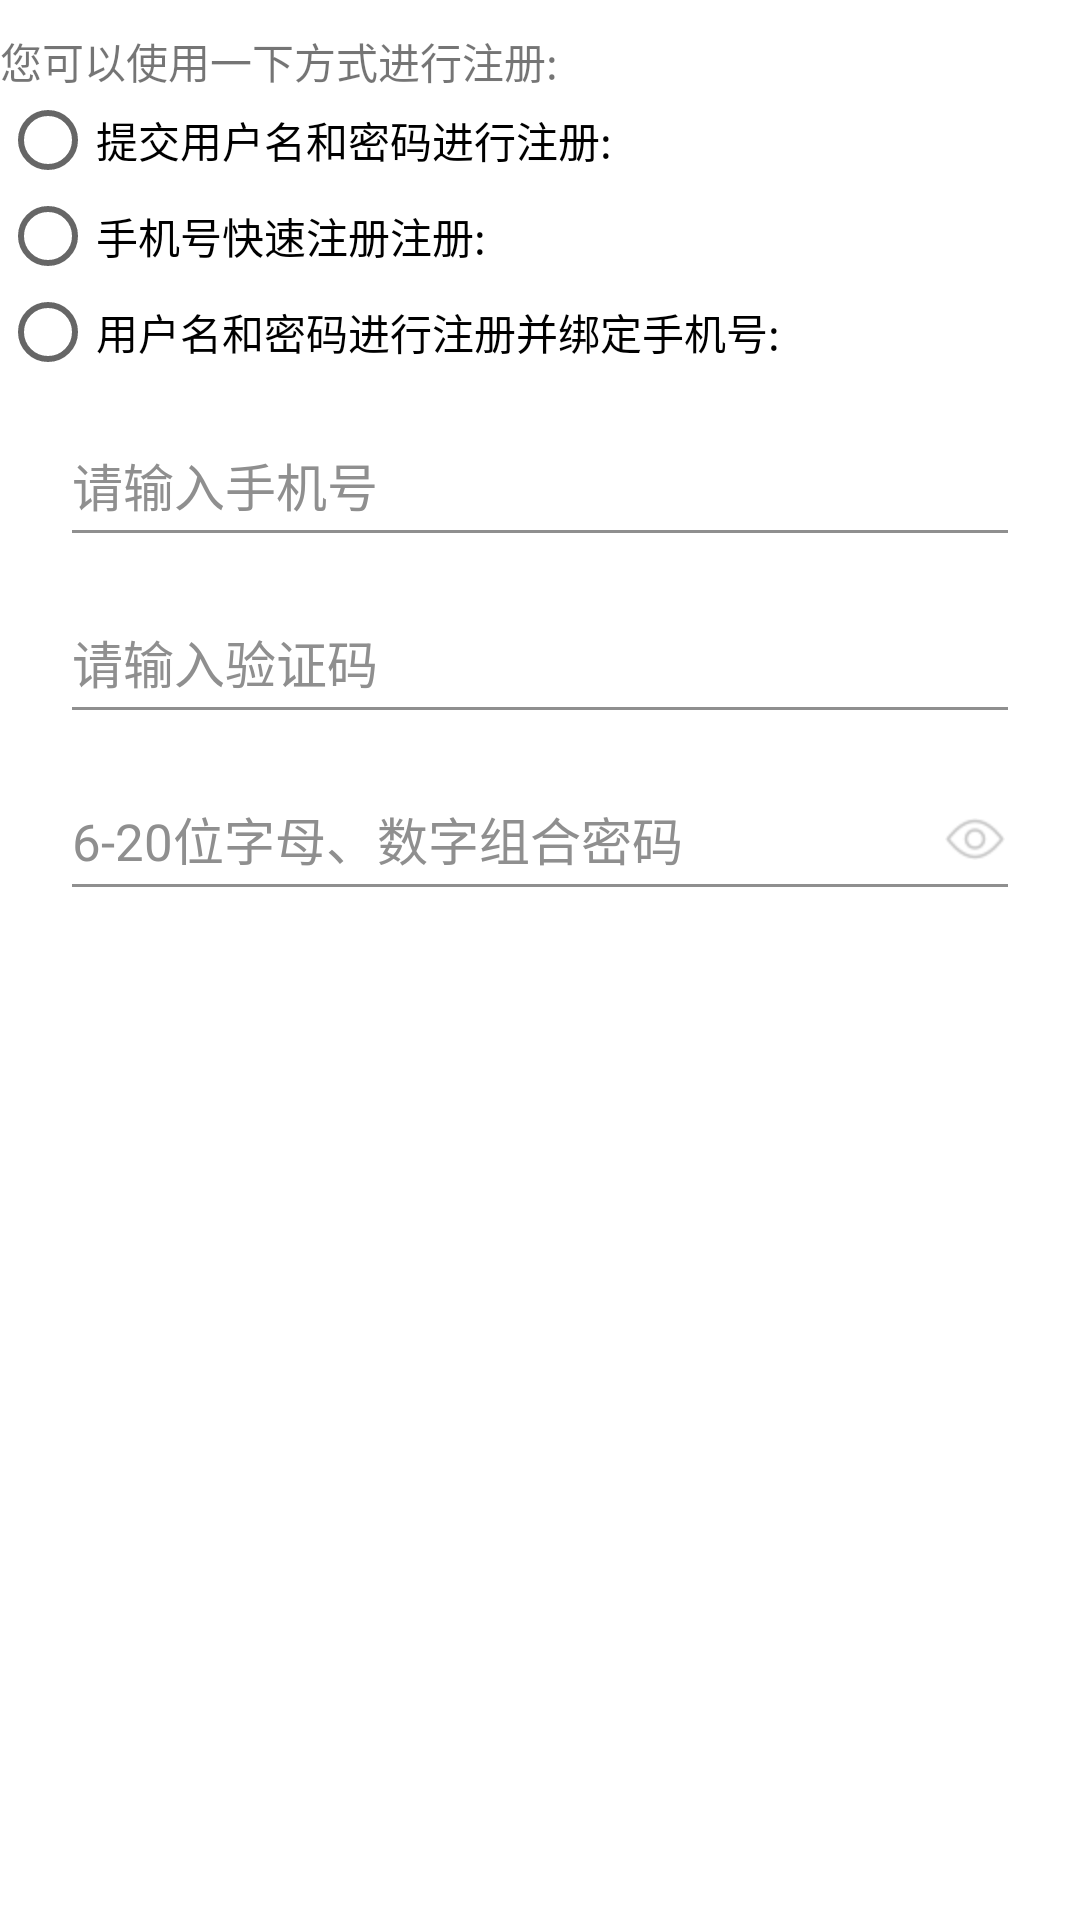

Reconstruct the res/layout file that produces this screen, plus the resources it refers to.
<!-- AndroidManifest.xml: application theme AppTheme -->
<!-- res/layout/maccount_activity_register.xml -->
<?xml version="1.0" encoding="utf-8"?>
<RelativeLayout xmlns:android="http://schemas.android.com/apk/res/android"
    android:layout_width="match_parent"
    android:layout_height="match_parent"
    android:background="@color/white"
    android:gravity="center_horizontal"
    android:orientation="vertical">

    <LinearLayout
        android:layout_width="match_parent"
        android:layout_height="wrap_content"
        android:orientation="vertical"
        android:paddingTop="10dp">

        <TextView
            android:layout_width="match_parent"
            android:layout_height="wrap_content"
            android:text="@string/activity_register_type" />

        <RadioGroup
            android:layout_width="match_parent"
            android:layout_height="wrap_content">

            <android.support.v7.widget.AppCompatRadioButton
                android:id="@+id/rb_type1"
                android:layout_width="wrap_content"
                android:layout_height="wrap_content"
                android:text="@string/activity_register_type1" />

            <android.support.v7.widget.AppCompatRadioButton
                android:id="@+id/rb_type2"
                android:layout_width="wrap_content"
                android:layout_height="wrap_content"
                android:text="@string/activity_register_type2" />

            <android.support.v7.widget.AppCompatRadioButton
                android:id="@+id/rb_type3"
                android:layout_width="wrap_content"
                android:layout_height="wrap_content"
                android:text="@string/activity_register_type3" />

        </RadioGroup>


        <android.support.design.widget.TextInputLayout
            android:id="@+id/register_tel"
            android:layout_width="match_parent"
            android:layout_height="wrap_content"
            android:layout_marginLeft="20dp"
            android:layout_marginRight="20dp"
            android:theme="@style/TextLabel">

            <android.support.design.widget.TextInputEditText
                android:layout_width="match_parent"
                android:layout_height="48dp"
                android:ellipsize="end"
                android:gravity="center_vertical"
                android:hint="@string/activity_register_tel_hint"
                android:lines="1"
                android:singleLine="true"
                android:textColor="@color/normal_font_color"
                android:textColorHint="@color/normal_hint_color"
                android:textSize="17sp" />

        </android.support.design.widget.TextInputLayout>

        <RelativeLayout
            android:id="@+id/rl_code"
            android:layout_width="match_parent"
            android:layout_height="wrap_content">

            <android.support.design.widget.TextInputLayout
                android:id="@+id/register_verify_code"
                android:layout_width="match_parent"
                android:layout_height="wrap_content"
                android:layout_marginLeft="20dp"
                android:layout_marginRight="20dp"
                android:theme="@style/TextLabel">

                <android.support.design.widget.TextInputEditText
                    android:layout_width="match_parent"
                    android:layout_height="48dp"
                    android:ellipsize="end"
                    android:gravity="center_vertical"
                    android:hint="@string/activity_register_verify_hint"
                    android:inputType="number"
                    android:lines="1"
                    android:maxLength="10"
                    android:singleLine="true"
                    android:textColor="@color/normal_font_color"
                    android:textColorHint="@color/normal_hint_color"
                    android:textSize="17sp" />

            </android.support.design.widget.TextInputLayout>

            <TextView
                android:id="@+id/register_verify_code_get"
                android:layout_width="80dp"
                android:layout_height="30dp"
                android:layout_alignParentRight="true"
                android:layout_marginRight="25dp"
                android:layout_marginTop="10dp"
                android:background="@drawable/get_validate_btn_bg"
                android:gravity="center"
                android:text="@string/activity_register_get_verify_code"
                android:textColor="@color/white"
                android:textSize="14sp" />

        </RelativeLayout>

        <RelativeLayout
            android:id="@+id/rl_pwd"
            android:layout_width="match_parent"
            android:layout_height="wrap_content">

            <android.support.design.widget.TextInputLayout
                android:id="@+id/register_password"
                android:layout_width="match_parent"
                android:layout_height="wrap_content"
                android:layout_marginLeft="20dp"
                android:layout_marginRight="20dp"
                android:theme="@style/TextLabel">

                <android.support.design.widget.TextInputEditText
                    android:layout_width="match_parent"
                    android:layout_height="48dp"
                    android:ellipsize="end"
                    android:gravity="center_vertical"
                    android:hint="@string/activity_register_password_hint"
                    android:inputType="textPassword"
                    android:lines="1"
                    android:maxLength="20"
                    android:singleLine="true"
                    android:textColor="@color/normal_font_color"
                    android:textColorHint="@color/normal_hint_color"
                    android:textSize="17sp" />

            </android.support.design.widget.TextInputLayout>

            <ImageView
                android:id="@+id/register_password_visible"
                android:layout_width="40dp"
                android:layout_height="24dp"
                android:layout_alignParentRight="true"
                android:layout_marginRight="15dp"
                android:layout_marginTop="18dp"
                android:paddingLeft="10dp"
                android:paddingRight="10dp"
                android:paddingTop="10dp"
                android:scaleType="fitXY"
                android:src="@mipmap/btn_login_show_normal" />

        </RelativeLayout>

        <Button
            android:id="@+id/register_confirm"
            android:layout_width="match_parent"
            android:layout_height="50dp"
            android:layout_marginLeft="30dp"
            android:layout_marginRight="30dp"
            android:layout_marginTop="15dp"
            android:background="@drawable/btn_bg"
            android:text="@string/activity_register_now"
            android:textColor="@color/white"
            android:textSize="15sp" />

    </LinearLayout>

    <RelativeLayout
        android:id="@+id/progress_bar_area"
        android:layout_width="match_parent"
        android:layout_height="match_parent"
        android:background="@color/bg_dialog"
        android:visibility="gone">

        <ProgressBar
            android:layout_width="wrap_content"
            android:layout_height="wrap_content"
            android:layout_centerInParent="true" />

    </RelativeLayout>

</RelativeLayout>
<!-- resources referenced by this layout -->
<resources>
  <color name="bg_dialog">#2c2c2c</color>
  <color name="normal_font_color">#444444</color>
  <color name="normal_hint_color">#8F8F8F</color>
  <color name="white">#FFFFFF</color>
  <!-- mipmap btn_login_show_normal: png bitmap (mipmap-xhdpi, 839 bytes) -->
  <string name="activity_register_get_verify_code">获取验证码</string>
  <string name="activity_register_now">立即注册</string>
  <string name="activity_register_password_hint">6-20位字母、数字组合密码</string>
  <string name="activity_register_tel_hint">请输入手机号</string>
  <string name="activity_register_type">您可以使用一下方式进行注册:</string>
  <string name="activity_register_type1">提交用户名和密码进行注册:</string>
  <string name="activity_register_type2">手机号快速注册注册:</string>
  <string name="activity_register_type3">用户名和密码进行注册并绑定手机号:</string>
  <string name="activity_register_verify_hint">请输入验证码</string>
  <style name="TextLabel" parent="Theme.Design.Light">
          
          <item name="android:textColorHint">@color/normal_hint_color</item>
          
          <item name="colorAccent">@color/color_primary</item>
          <item name="colorControlNormal">@color/normal_hint_color</item>
          <item name="colorControlActivated">@color/color_primary</item>
      </style>
  <style name="AppTheme" parent="AppTheme.Base">
          
          <item name="colorPrimary">@color/colorPrimary</item>
          <item name="colorPrimaryDark">@color/colorPrimaryDark</item>
          <item name="colorAccent">@color/colorAccent</item>
      </style>
  <color name="color_primary">#19CAAD</color>
  <style name="AppTheme.Base" parent="Theme.AppCompat.Light">
          <item name="windowActionBar">false</item>
          <item name="android:windowActionBar">false</item>
          <item name="windowNoTitle">true</item>
          <item name="android:windowNoTitle">true</item>
          <item name="colorPrimary">@color/colorPrimary</item>
          <item name="colorPrimaryDark">@color/colorPrimaryDark</item>
          <item name="colorAccent">@color/colorAccent</item>
          <item name="android:windowBackground">@android:color/white</item>
      </style>
  <color name="colorPrimary">#19CAAD</color>
  <color name="colorPrimaryDark">#009688</color>
  <color name="colorAccent">#009688</color>
</resources>
